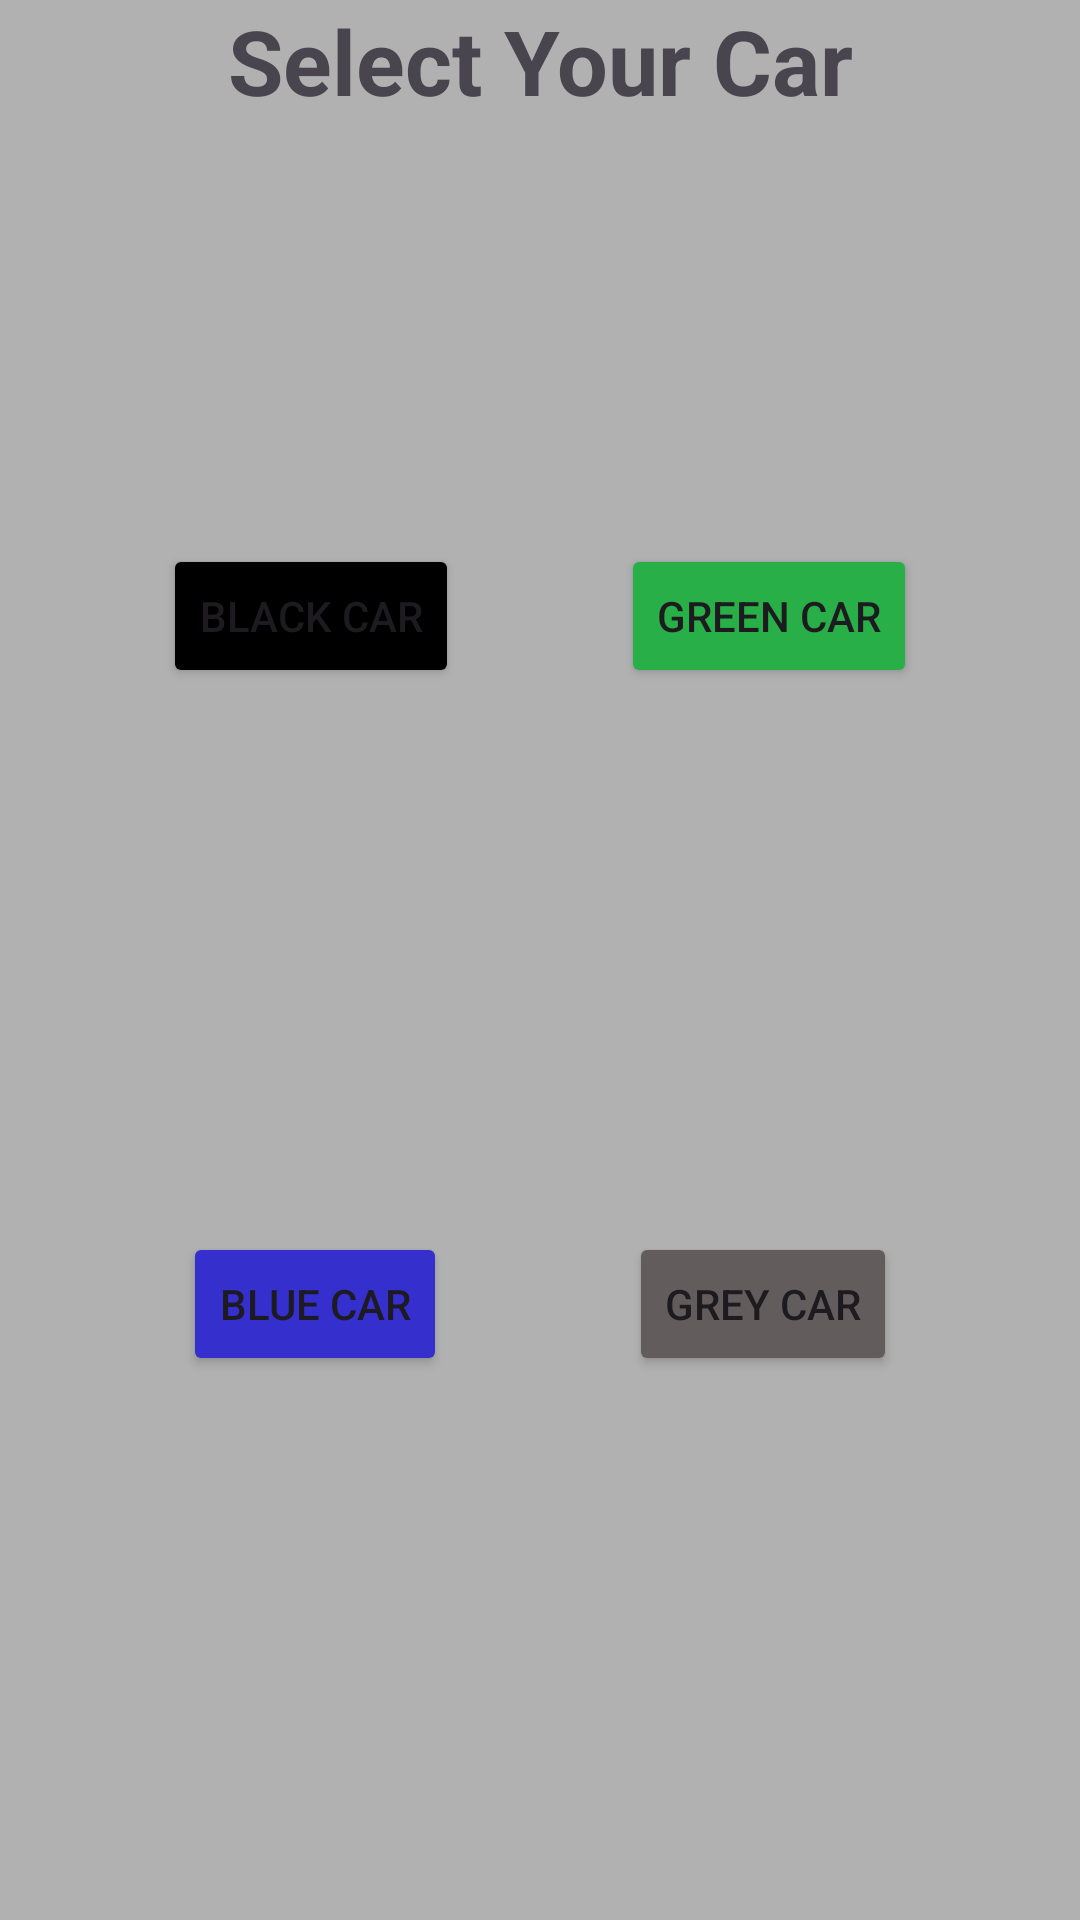

Layout XML and referenced resources for this Android screen:
<!-- AndroidManifest.xml: application theme Theme.RobotFight -->
<!-- res/layout/activity_main_menu.xml -->
<?xml version="1.0" encoding="utf-8"?>
<androidx.constraintlayout.widget.ConstraintLayout xmlns:android="http://schemas.android.com/apk/res/android"
    xmlns:app="http://schemas.android.com/apk/res-auto"
    xmlns:tools="http://schemas.android.com/tools"
    android:layout_width="match_parent"
    android:layout_height="match_parent"
    android:background="@color/background_main"
    tools:context=".MainMenuActivity">

    <TextView
        android:layout_width="match_parent"
        android:layout_height="wrap_content"
        android:text="Select Your Car"
        android:gravity="center"
        android:textStyle="bold"
        android:textSize="30dp"
        app:layout_constraintTop_toTopOf="parent"
        app:layout_constraintStart_toStartOf="parent"
        app:layout_constraintEnd_toEndOf="parent"/>

    <Button
        android:id="@+id/btn1"
        android:layout_width="wrap_content"
        android:layout_height="wrap_content"
        android:text="Black car"
        android:backgroundTint="@color/black"
        app:layout_constraintTop_toTopOf="parent"
        app:layout_constraintBottom_toTopOf="@id/btn3"
        app:layout_constraintStart_toStartOf="parent"
        app:layout_constraintEnd_toStartOf="@id/btn2"/>
    <Button
        android:id="@+id/btn2"
        android:layout_width="wrap_content"
        android:layout_height="wrap_content"
        android:text="Green car"
        android:backgroundTint="@color/green"
        app:layout_constraintTop_toTopOf="parent"
        app:layout_constraintBottom_toTopOf="@id/btn4"
        app:layout_constraintStart_toEndOf="@id/btn1"
        app:layout_constraintEnd_toEndOf="parent"/>
    <Button
        android:id="@+id/btn3"
        android:layout_width="wrap_content"
        android:layout_height="wrap_content"
        android:text="Blue car"
        android:backgroundTint="@color/blue"
        app:layout_constraintTop_toBottomOf="@id/btn1"
        app:layout_constraintBottom_toBottomOf="parent"
        app:layout_constraintStart_toStartOf="parent"
        app:layout_constraintEnd_toStartOf="@id/btn4"/>
    <Button
        android:id="@+id/btn4"
        android:layout_width="wrap_content"
        android:layout_height="wrap_content"
        android:text="Grey car"
        android:backgroundTint="@color/grey"
        app:layout_constraintTop_toBottomOf="@id/btn2"
        app:layout_constraintBottom_toBottomOf="parent"
        app:layout_constraintStart_toEndOf="@id/btn3"
        app:layout_constraintEnd_toEndOf="parent"/>

</androidx.constraintlayout.widget.ConstraintLayout>
<!-- resources referenced by this layout -->
<resources>
  <color name="background_main">#B1B1B1</color>
  <color name="black">#FF000000</color>
  <color name="blue">#342FCD</color>
  <color name="green">#28AF47</color>
  <color name="grey">#635C5C</color>
  <style name="Theme.RobotFight" parent="Base.Theme.RobotFight" />
  <style name="Base.Theme.RobotFight" parent="Theme.Material3.DayNight.NoActionBar">
          
          
      </style>
</resources>
